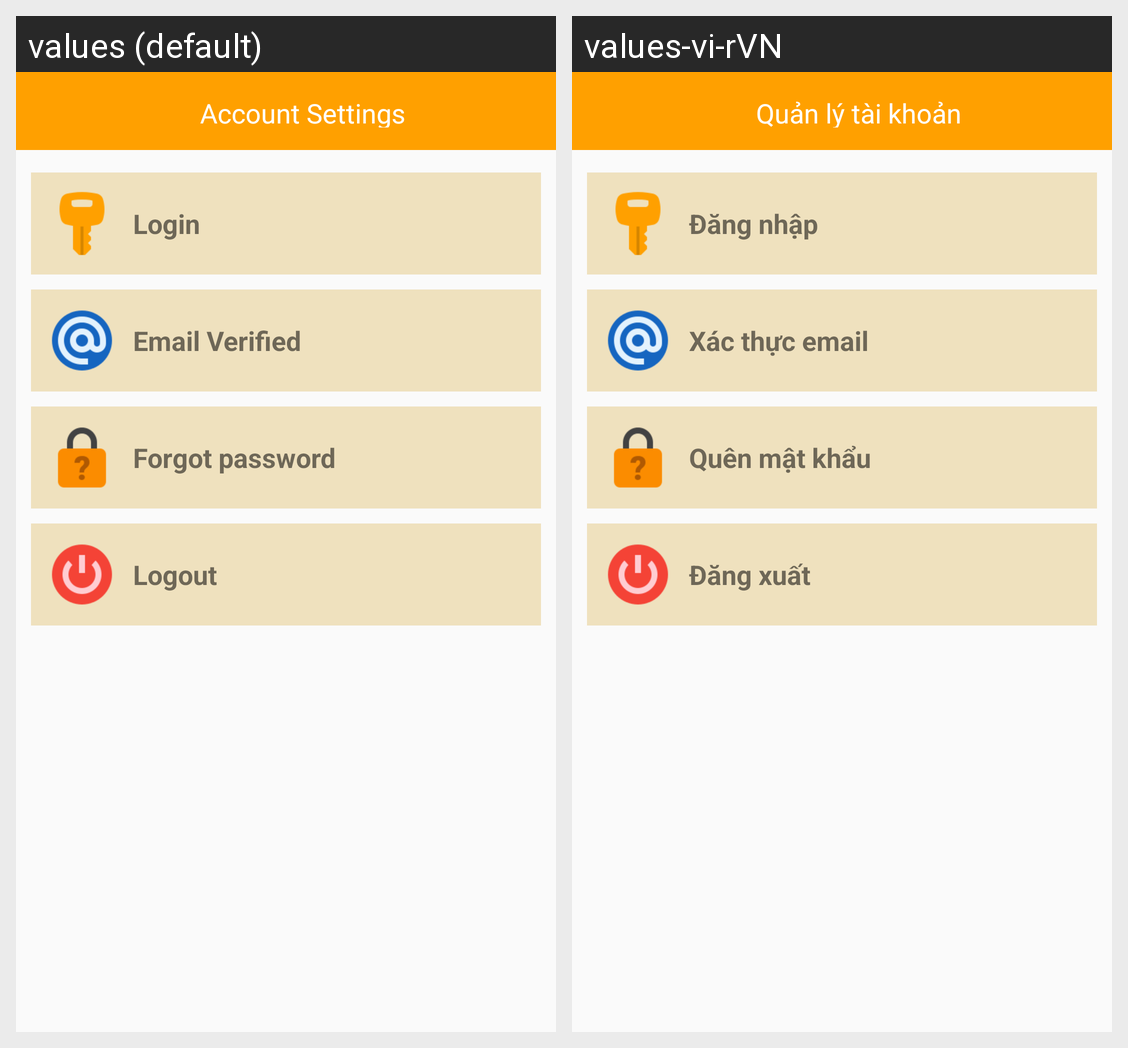

Locale-by-locale string values for the Android screen shown in this grid:
Android screen res/layout/account_settings.xml rendered under 2 locales, left to right: values (default), values-vi-rVN. Device: Nexus 5 (rendered at 1080×1920; each locale shown at half size, 540×960, under a caption strip naming it); theme Theme.MaterialComponents.DayNight.NoActionBar.Bridge.
Strings drawn on this screen, with the default value and each locale's value (text and hints the layout hard-codes, and strings that could not be matched under every locale, appear in the picture but are not listed):

account_settings
  values: Account Settings
  values-vi-rVN: Quản lý tài khoản

txtLoginForm
  values: Login
  values-vi-rVN: Đăng nhập

email_verified
  values: Email Verified
  values-vi-rVN: Xác thực email

txtForgotPassword
  values: Forgot password
  values-vi-rVN: Quên mật khẩu

txtLogout
  values: Logout
  values-vi-rVN: Đăng xuất
